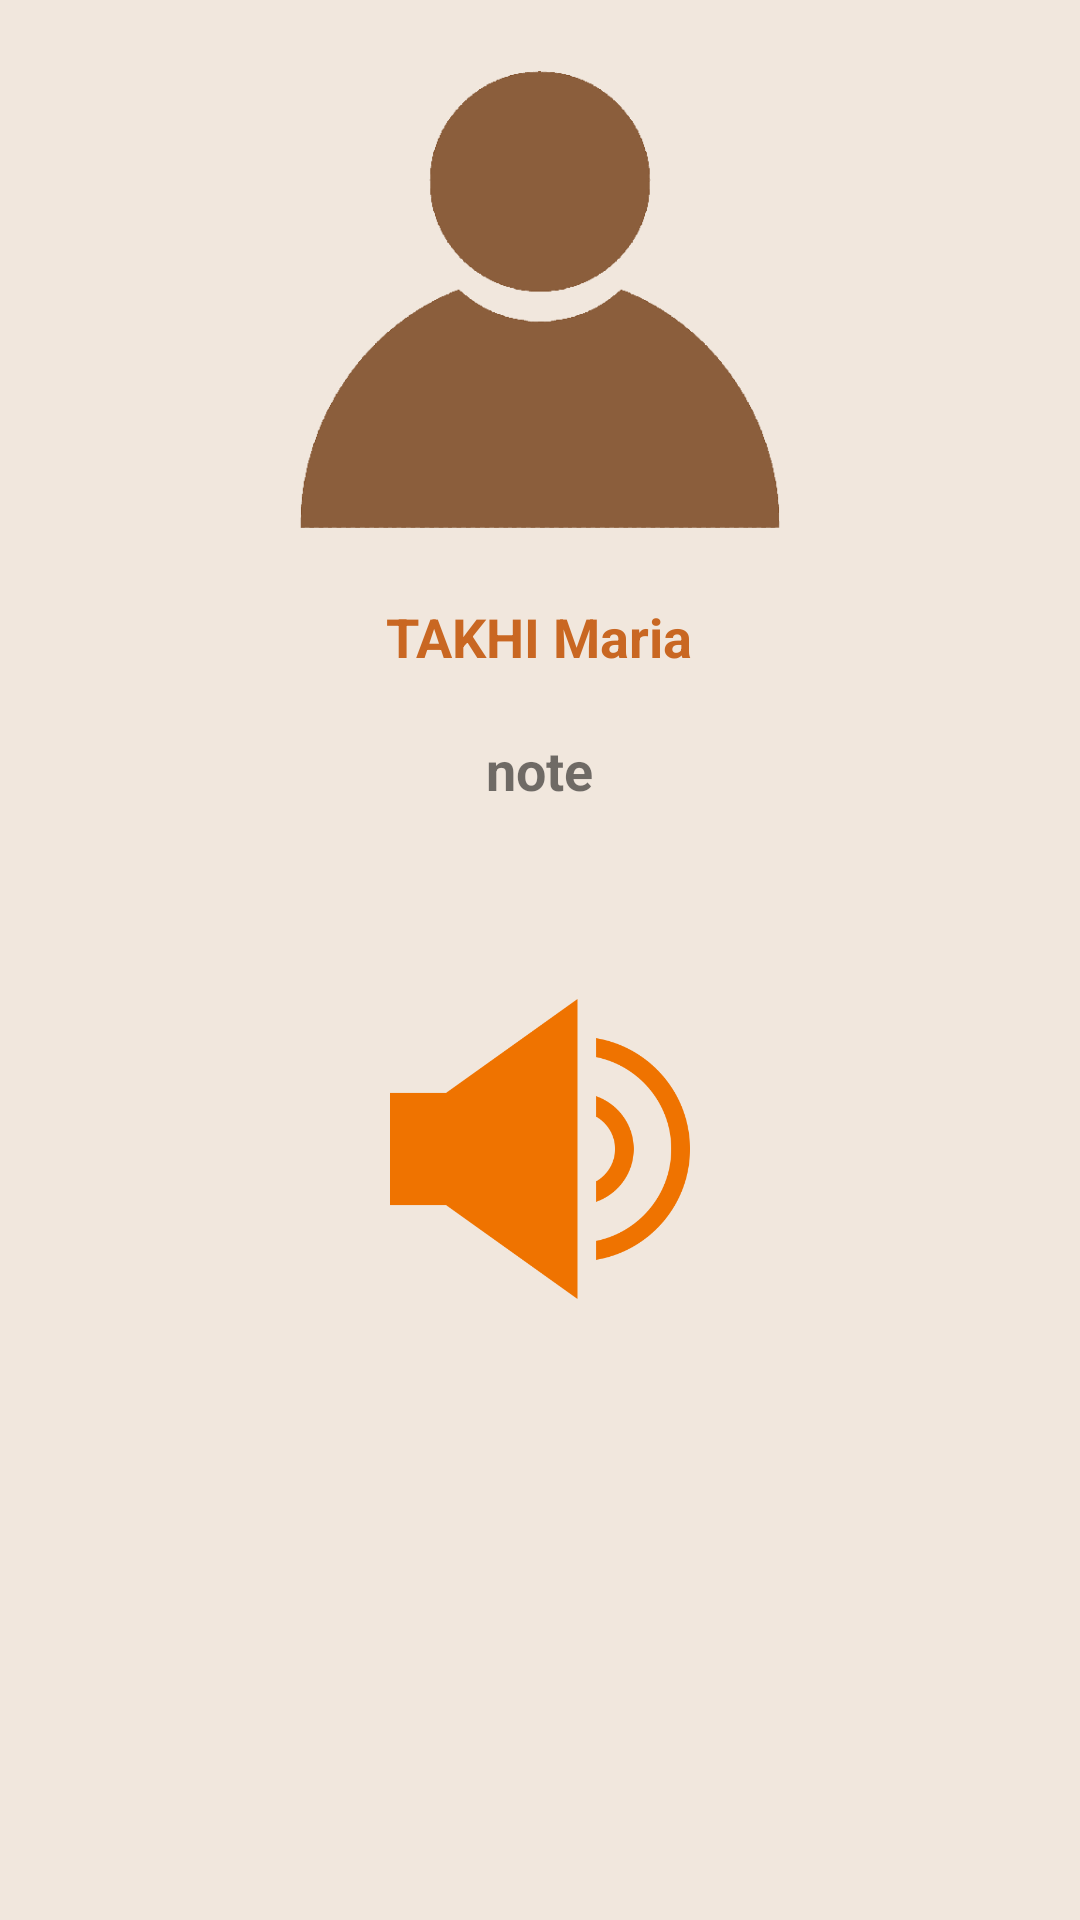

The Android layout XML behind this screen, and the referenced resources:
<!-- AndroidManifest.xml: application theme Theme.Mobile4 -->
<!-- res/layout/note_details.xml -->
<?xml version="1.0" encoding="utf-8"?>
<RelativeLayout xmlns:android="http://schemas.android.com/apk/res/android"
    xmlns:app="http://schemas.android.com/apk/res-auto"
    xmlns:tools="http://schemas.android.com/tools"
    android:layout_width="match_parent"
    android:layout_height="match_parent"
    android:background="@color/notes"
    tools:context=".Details">


    <ImageView
        android:id="@+id/pro"
        android:layout_width="160dp"
        android:layout_height="160dp"
        android:layout_centerHorizontal="true"
        android:src="@drawable/profil"

        android:layout_marginTop="20dp"
        />
    <TextView
        android:id="@+id/name"
        android:layout_width="wrap_content"
        android:layout_height="wrap_content"
        android:text="TAKHI Maria"
        android:textColor="@color/orange"
        android:layout_centerHorizontal="true"
        android:layout_below="@+id/pro"
        android:layout_marginTop="20dp"
        android:textSize="18sp"
        android:textStyle="bold"
        />
    <TextView
        android:id="@+id/note"
        android:layout_width="wrap_content"
        android:layout_height="wrap_content"
        android:text="note"
        android:layout_centerHorizontal="true"
        android:layout_below="@+id/name"
        android:layout_marginTop="20dp"
        android:textSize="18sp"
        android:textStyle="bold"
        />

    <TextView
        android:id="@+id/date"
        android:layout_width="wrap_content"
        android:layout_height="wrap_content"
        android:layout_centerHorizontal="true"
        android:layout_below="@+id/note"
        android:layout_marginTop="20dp"
        android:textSize="18sp"
        android:textStyle="bold"
        />


    <ImageView
        android:id="@+id/audio"
        android:layout_width="100dp"
        android:layout_height="100dp"
        android:layout_centerHorizontal="true"
        android:background="@drawable/audio"
        android:layout_marginTop="20dp"
        android:layout_below="@+id/date"
        />

</RelativeLayout>
<!-- resources referenced by this layout -->
<resources>
  <color name="notes">#F1E7DD</color>
  <color name="orange">#C96722</color>
  <!-- drawable audio: png bitmap (drawable, 13444 bytes) -->
  <!-- drawable profil: png bitmap (drawable, 16815 bytes) -->
  <style name="Theme.Mobile4" parent="Theme.MaterialComponents.DayNight.DarkActionBar">
          
          <item name="colorPrimary">@color/orange</item>
          <item name="colorPrimaryVariant">@color/orange</item>
          <item name="colorOnPrimary">@color/white</item>
          
          <item name="colorSecondary">@color/teal_200</item>
          <item name="colorSecondaryVariant">@color/teal_700</item>
          <item name="colorOnSecondary">@color/black</item>
          
          <item name="android:statusBarColor">?attr/colorPrimaryVariant</item>
          
      </style>
  <color name="white">#FFFFFFFF</color>
  <color name="teal_200">#FF03DAC5</color>
  <color name="teal_700">#FF018786</color>
  <color name="black">#FF000000</color>
</resources>
